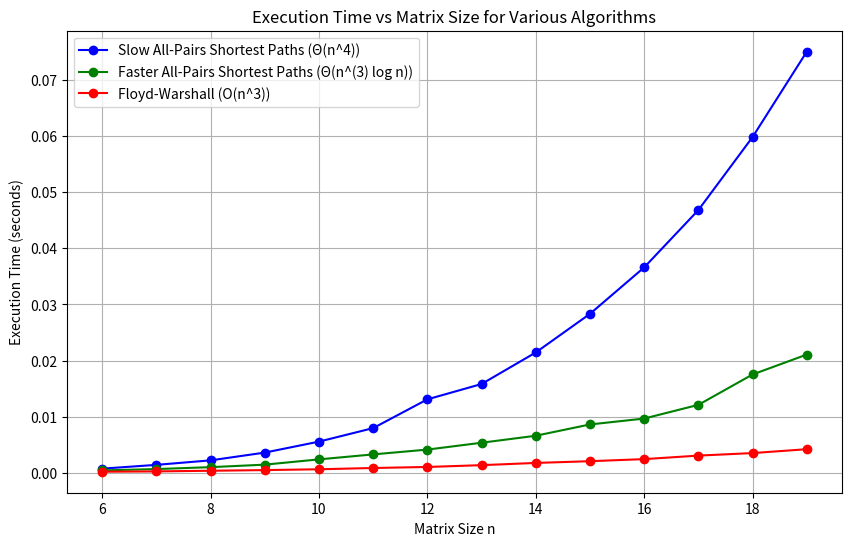

Source code (Python):
import numpy as np
import matplotlib.pyplot as plt
import time
from tqdm import tqdm

def extend_shortest_paths(L, W):
    n = L.shape[0]
    L_prime = np.full((n, n), np.inf)
    for i in range(n):
        for j in range(n):
            for k in range(n):
                L_prime[i, j] = min(L_prime[i, j], L[i, k] + W[k, j])
    return L_prime

def slow_all_pairs_shortest_paths(W):
    n = W.shape[0]
    L = [None] * n
    L[0] = W
    for m in range(1, n):
        L[m] = extend_shortest_paths(L[m-1], W)
    return L[-1]

def faster_all_pairs_shortest_paths(W):
    n = W.shape[0]
    L = [None] * (2 * n)
    L[1] = W
    m = 1
    while m < n - 1:
        L[2 * m] = extend_shortest_paths(L[m], L[m])
        m *= 2
    return L[m] if m < 2 * n else L[m // 2]

def floyd_warshall(W):
    n = W.shape[0]
    D = np.array(W)  # Initialize D^(0) with the weight matrix W
    for k in range(n):
        D_new = np.copy(D)
        for i in range(n):
            for j in range(n):
                D_new[i, j] = min(D[i, j], D[i, k] + D[k, j])
        D = D_new  # Update D to D_new for the next iteration
    return D

def generate_random_matrix(n, density=0.5):
    W = np.random.rand(n, n) * 10
    W[np.random.rand(n, n) > density] = np.inf
    np.fill_diagonal(W, 0)
    return W

# Setup for the plot
sizes = range(6, 20)
slow_times = []
faster_times = []
floyd_times = []

for n in tqdm(sizes, desc="Processing algorithms for different matrix sizes"):
    W_random = generate_random_matrix(n)

    # Measure time for slow algorithm
    start_time = time.time()
    slow_all_pairs_shortest_paths(W_random)
    slow_times.append(time.time() - start_time)

    # Measure time for faster algorithm
    start_time = time.time()
    faster_all_pairs_shortest_paths(W_random)
    faster_times.append(time.time() - start_time)

    # Measure time for Floyd-Warshall algorithm
    start_time = time.time()
    floyd_warshall(W_random)
    floyd_times.append(time.time() - start_time)

# Plotting the results
plt.figure(figsize=(10, 6))
plt.plot(sizes, slow_times, label='Slow All-Pairs Shortest Paths (Θ(n^4))', color='blue', marker='o')
plt.plot(sizes, faster_times, label='Faster All-Pairs Shortest Paths (Θ(n^(3) log n))', color='green', marker='o')
plt.plot(sizes, floyd_times, label='Floyd-Warshall (O(n^3))', color='red', marker='o')
plt.xlabel('Matrix Size n')
plt.ylabel('Execution Time (seconds)')
plt.title('Execution Time vs Matrix Size for Various Algorithms')
plt.legend()
plt.grid(True)
plt.show()
